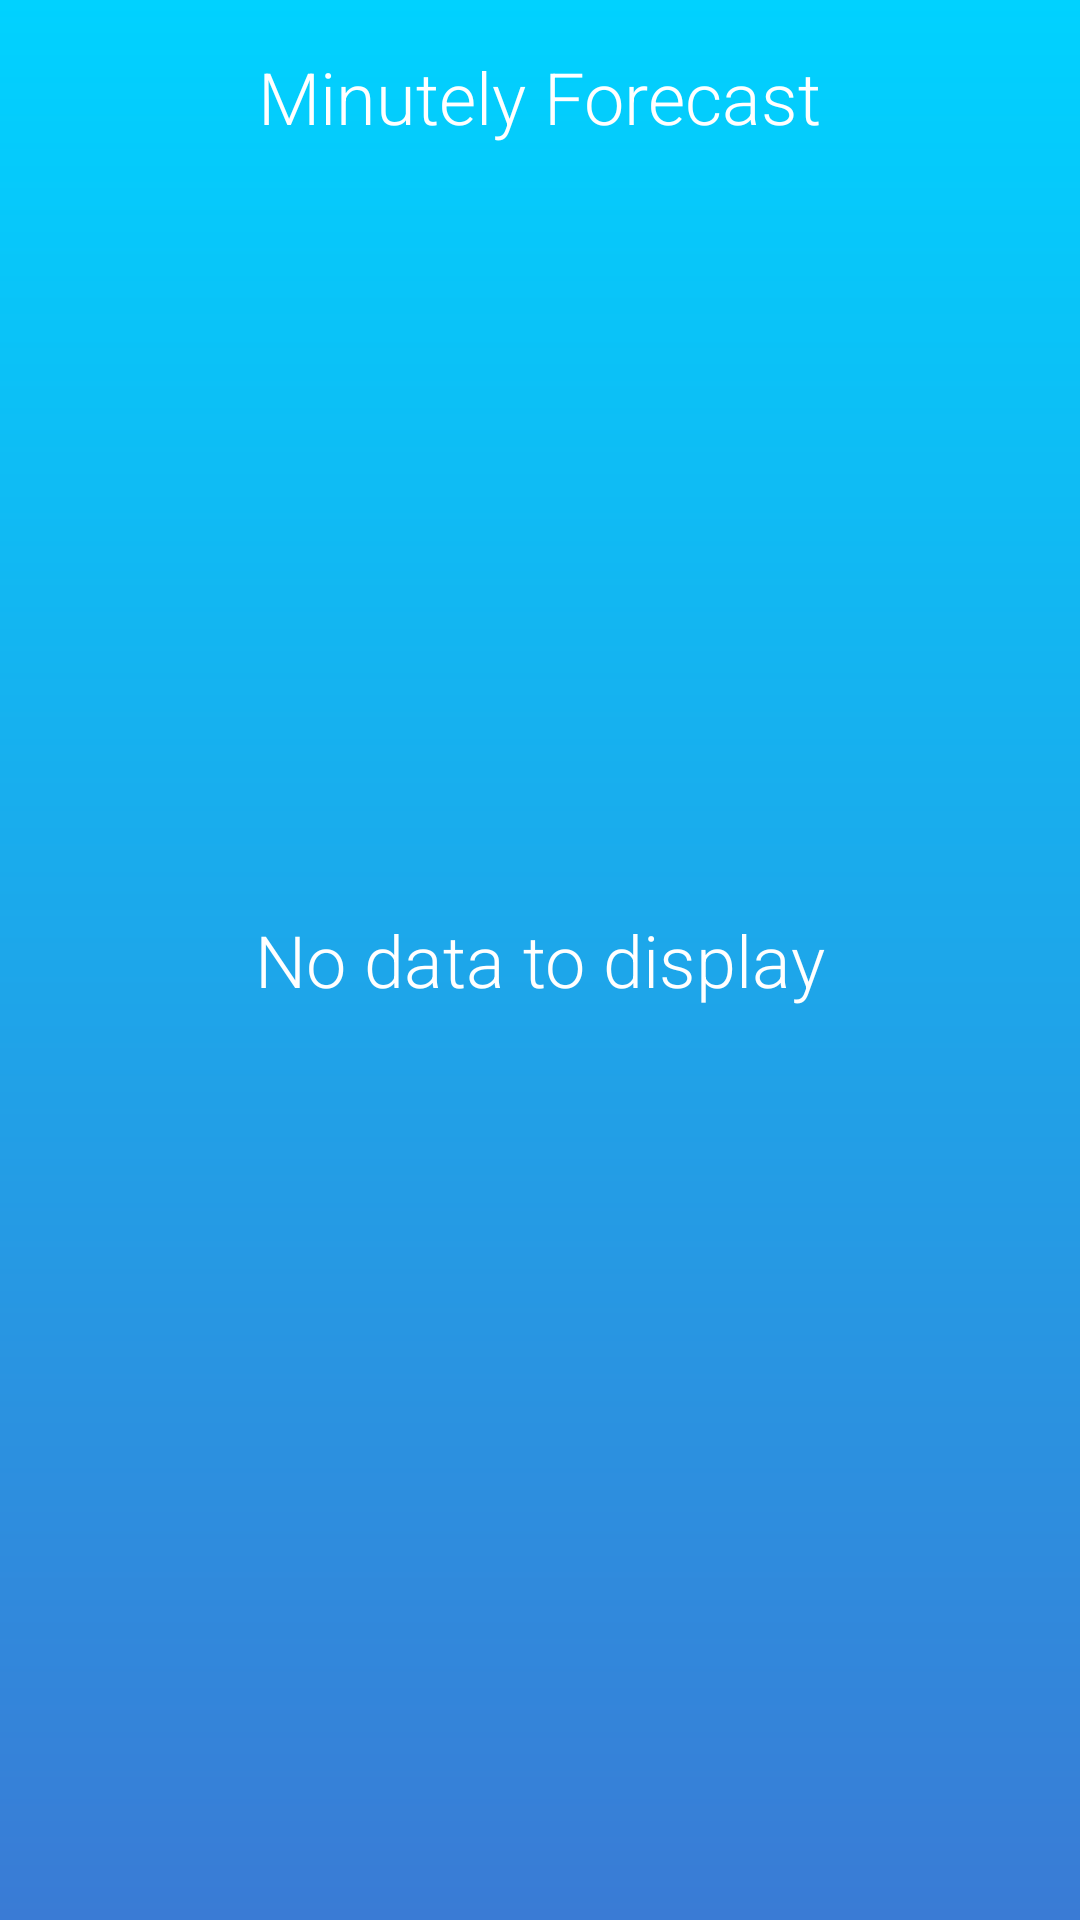

Here is an Android app screen rendered from its layout file. Give the layout XML and the strings, colors and styles it references.
<!-- AndroidManifest.xml: application theme AppTheme -->
<!-- res/layout/activity_minutely_weather.xml -->
<?xml version="1.0" encoding="utf-8"?>
<RelativeLayout xmlns:android="http://schemas.android.com/apk/res/android"
    xmlns:app="http://schemas.android.com/apk/res-auto"
    xmlns:tools="http://schemas.android.com/tools"
    android:layout_width="match_parent"
    android:layout_height="match_parent"
    tools:context="com.example.jesus.colorweather.MinutelyWeatherActivity"
    android:background="@drawable/bg_gradient_blue">

    <TextView
        android:id="@+id/minutelyWeatherTextView"
        style="@style/mainFront"
        android:layout_width="wrap_content"
        android:layout_height="wrap_content"
        android:layout_alignParentTop="true"
        android:layout_centerHorizontal="true"
        android:layout_marginTop="16dp"
        android:text="@string/minutely_forecast" />

    <android.support.v7.widget.RecyclerView
        android:layout_width="match_parent"
        android:layout_height="match_parent"
        android:layout_below="@+id/minutelyWeatherTextView"
        android:layout_centerHorizontal="true"
        android:layout_marginTop="6dp"
        android:id="@+id/minutelyRecyclerView"/>

    <TextView
        style="@style/mainFront"
        android:text="@string/no_data_to_display"
        android:layout_width="wrap_content"
        android:layout_height="wrap_content"
        android:id="@+id/minutelyNoDataTextView"
        android:layout_centerInParent="true"/>


</RelativeLayout>
<!-- resources referenced by this layout -->
<resources>
  <!-- drawable bg_gradient_blue (drawable) -->
  <?xml version="1.0" encoding="utf-8"?>
  <shape xmlns:android="http://schemas.android.com/apk/res/android">
      <gradient
          android:startColor="#00d2ff"
          android:endColor="#3A7BD5"
          android:angle="270"
          android:type="linear"></gradient>
  </shape>
  <string name="minutely_forecast">Minutely Forecast</string>
  <string name="no_data_to_display">No data to display</string>
  <style name="mainFront">
          <item name="android:textColor">#FFFFFF</item>
          <item name="android:fontFamily">sans-serif-light</item>
          <item name="android:textSize">24sp</item>
      </style>
  <style name="AppTheme" parent="android:Theme.Holo.Light.NoActionBar">
          
      </style>
</resources>
